Photos from the image-classification dataset "dataset_segmented" in the GitHub repository Suneesh-Vinayaga/pneumonia-detection. Its 2 classes are: normal, pneumonia.

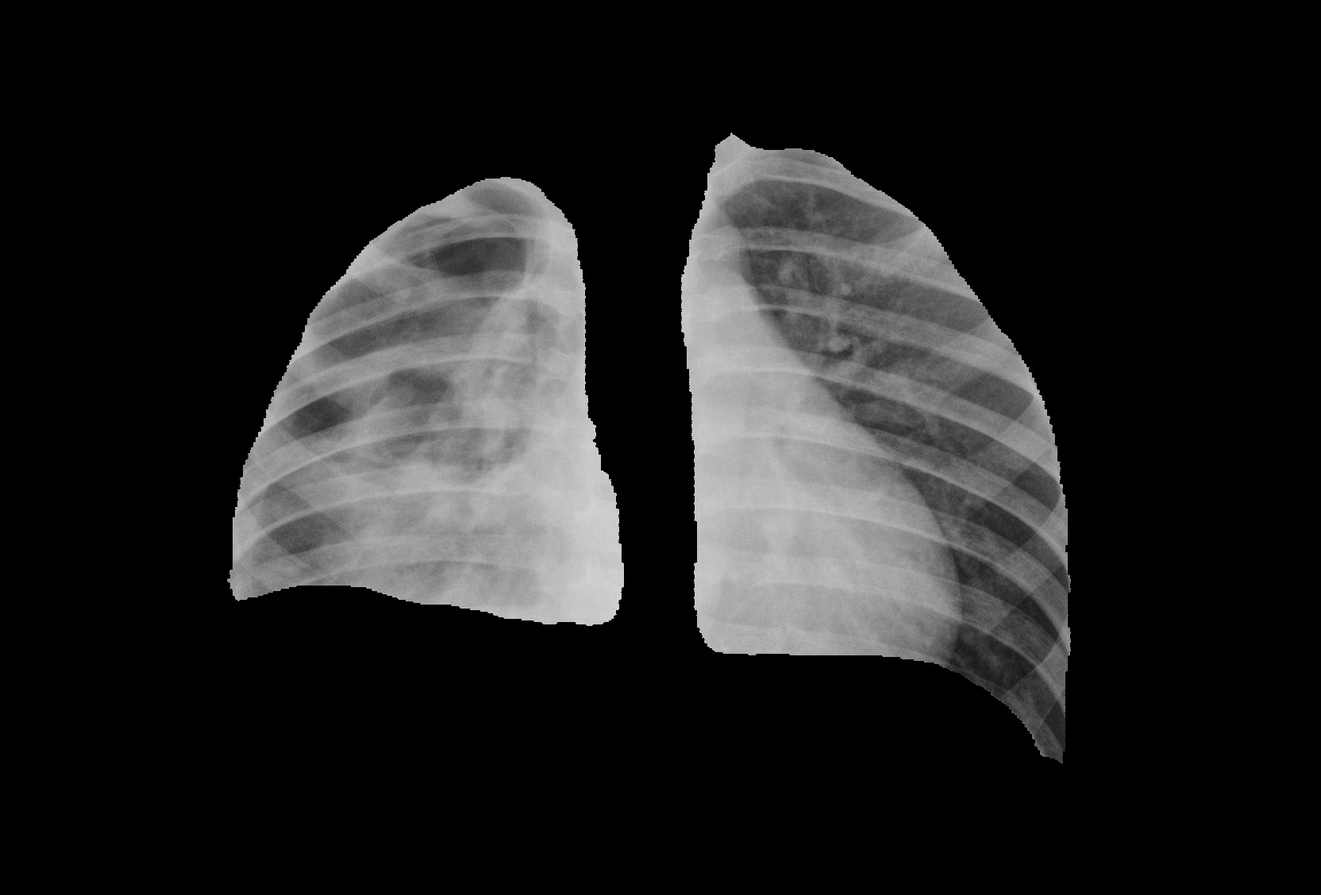
Label: pneumonia

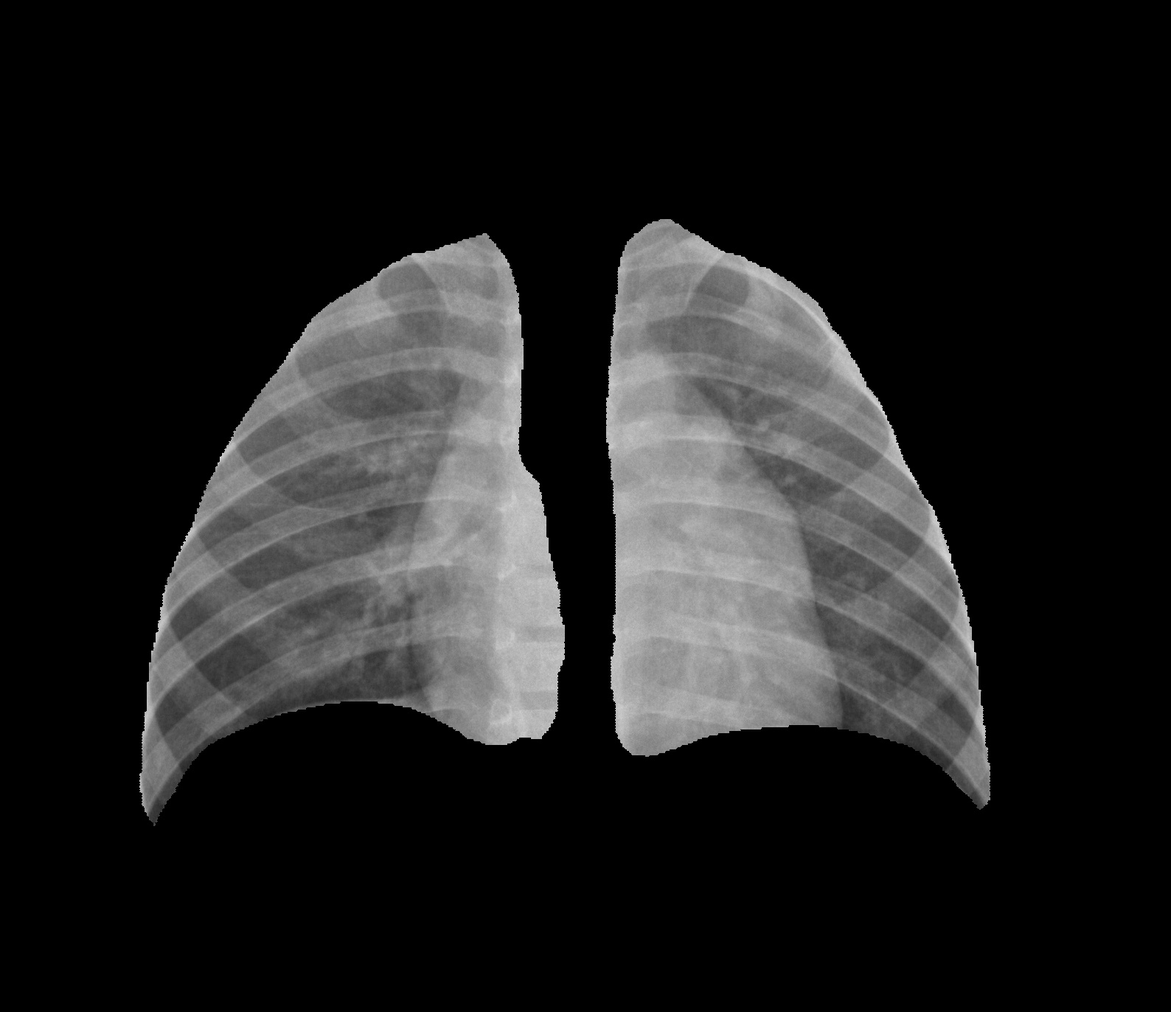
Label: normal

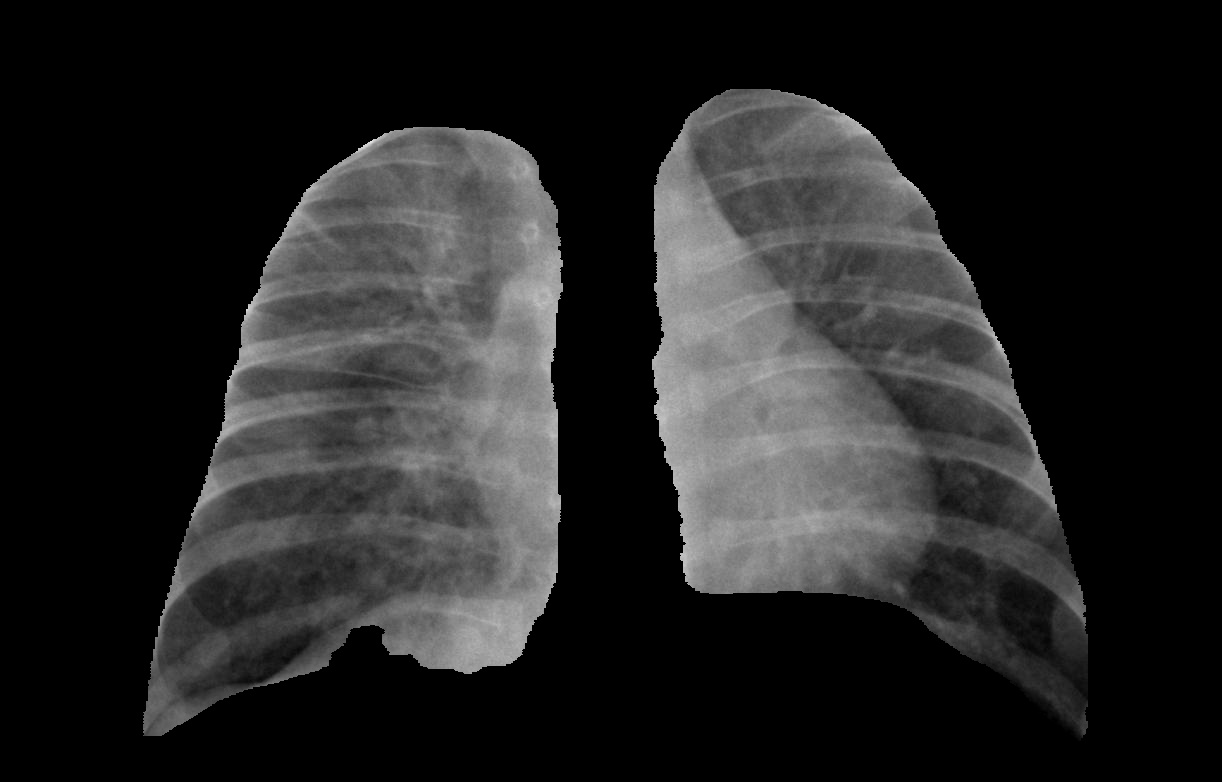
Label: pneumonia

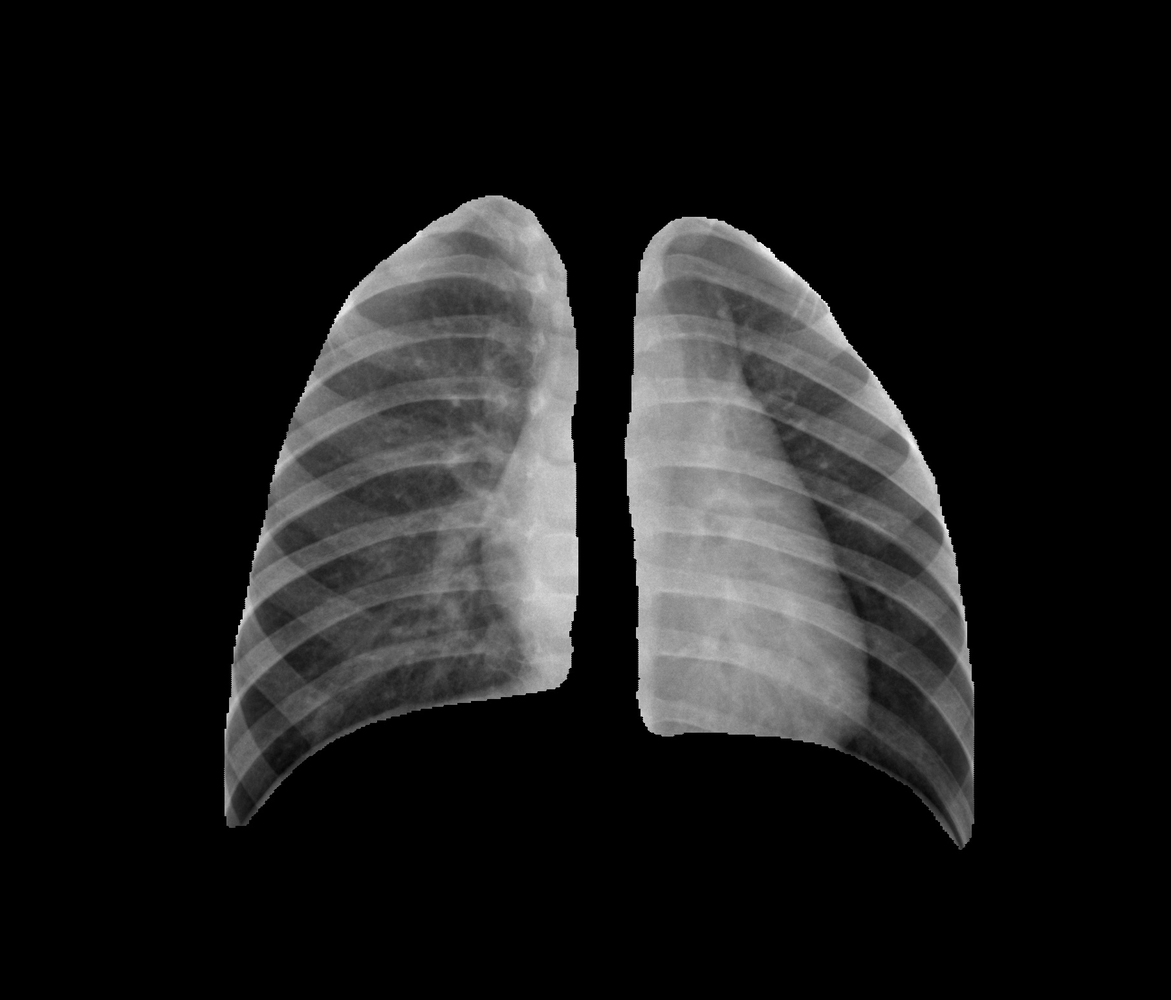
Label: normal

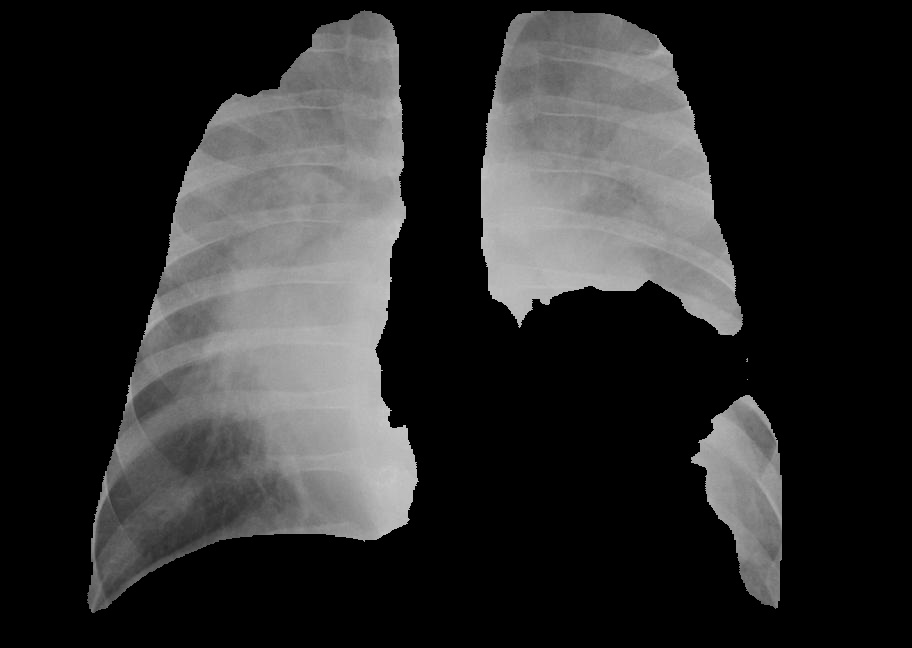
Label: pneumonia

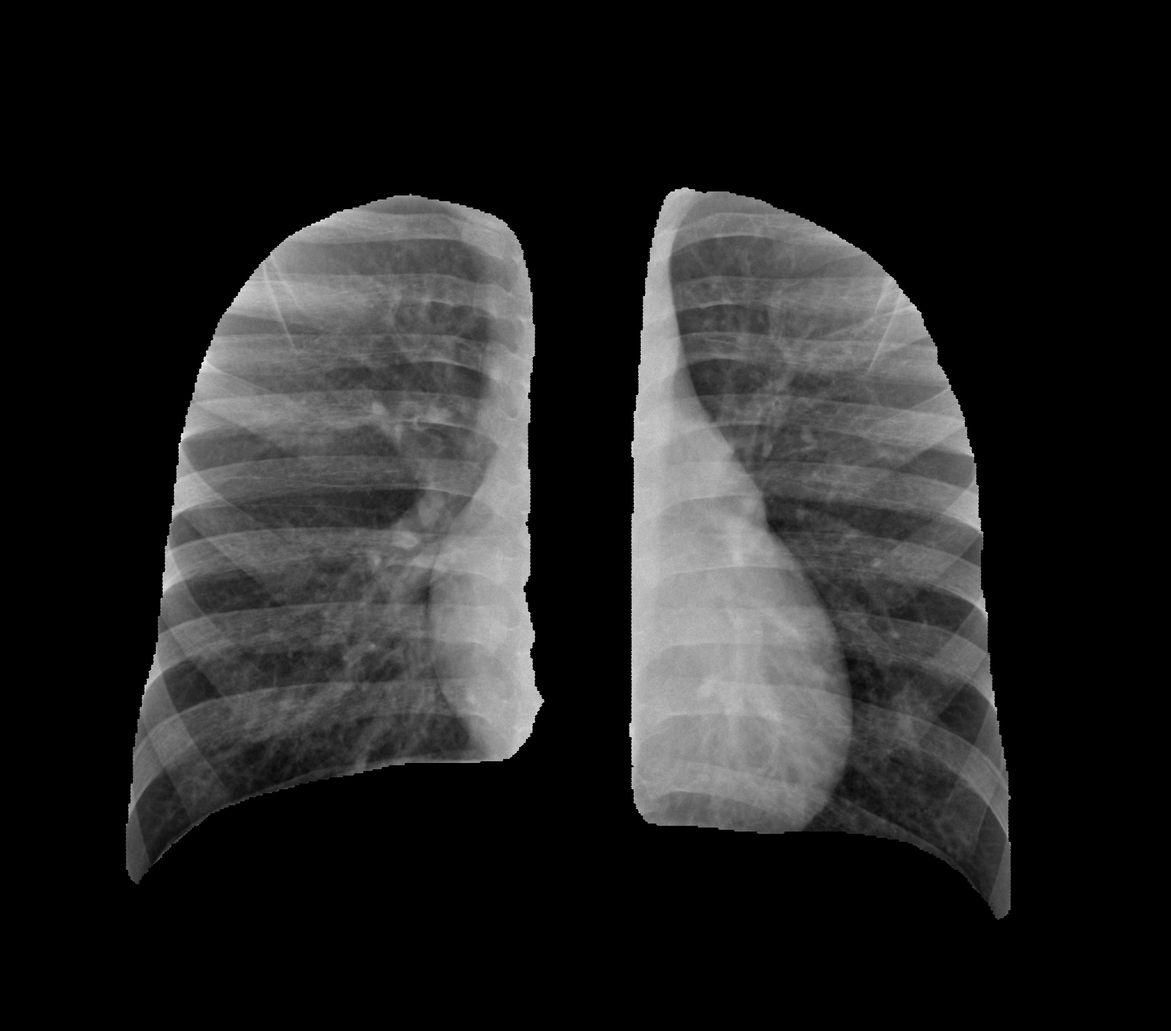
Label: normal
